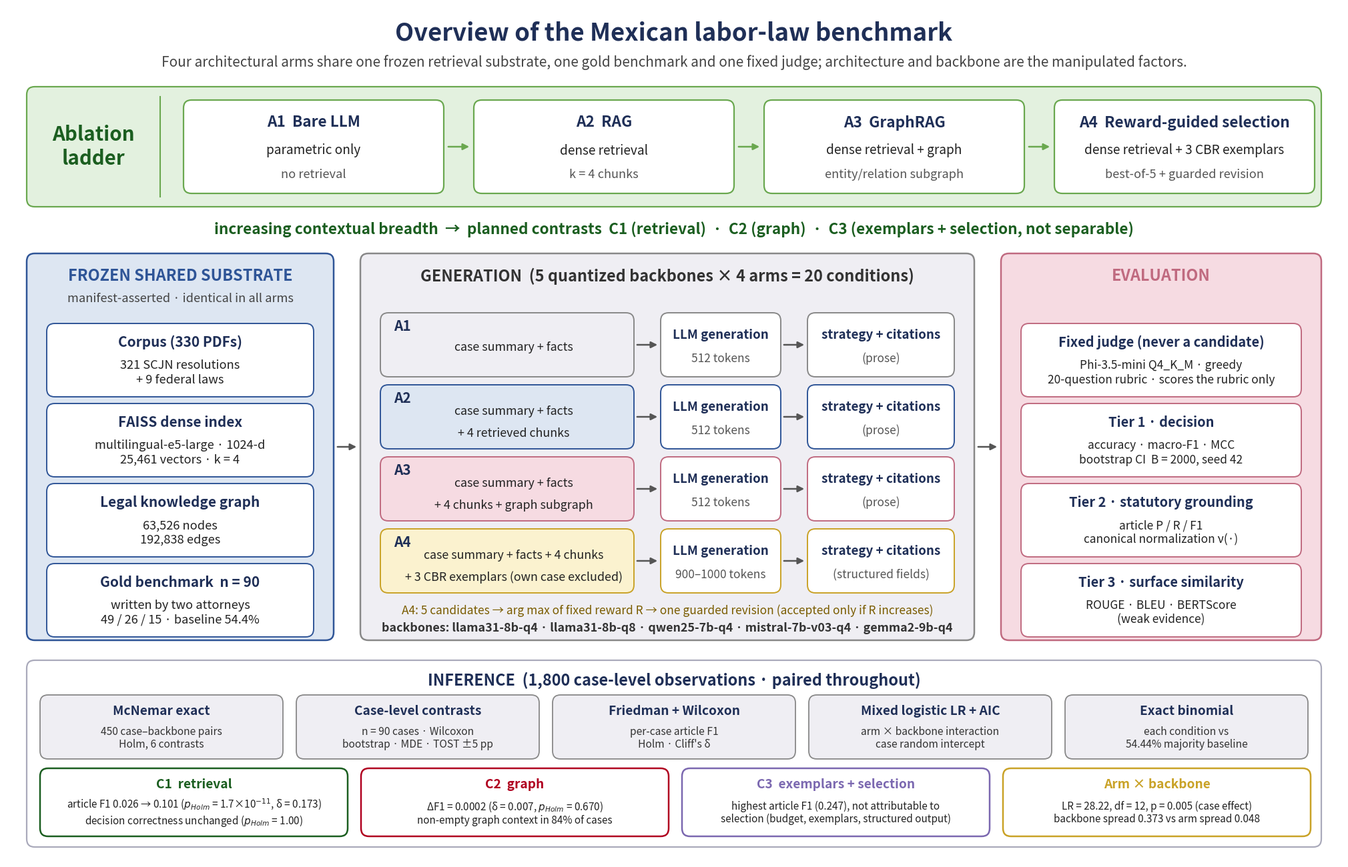
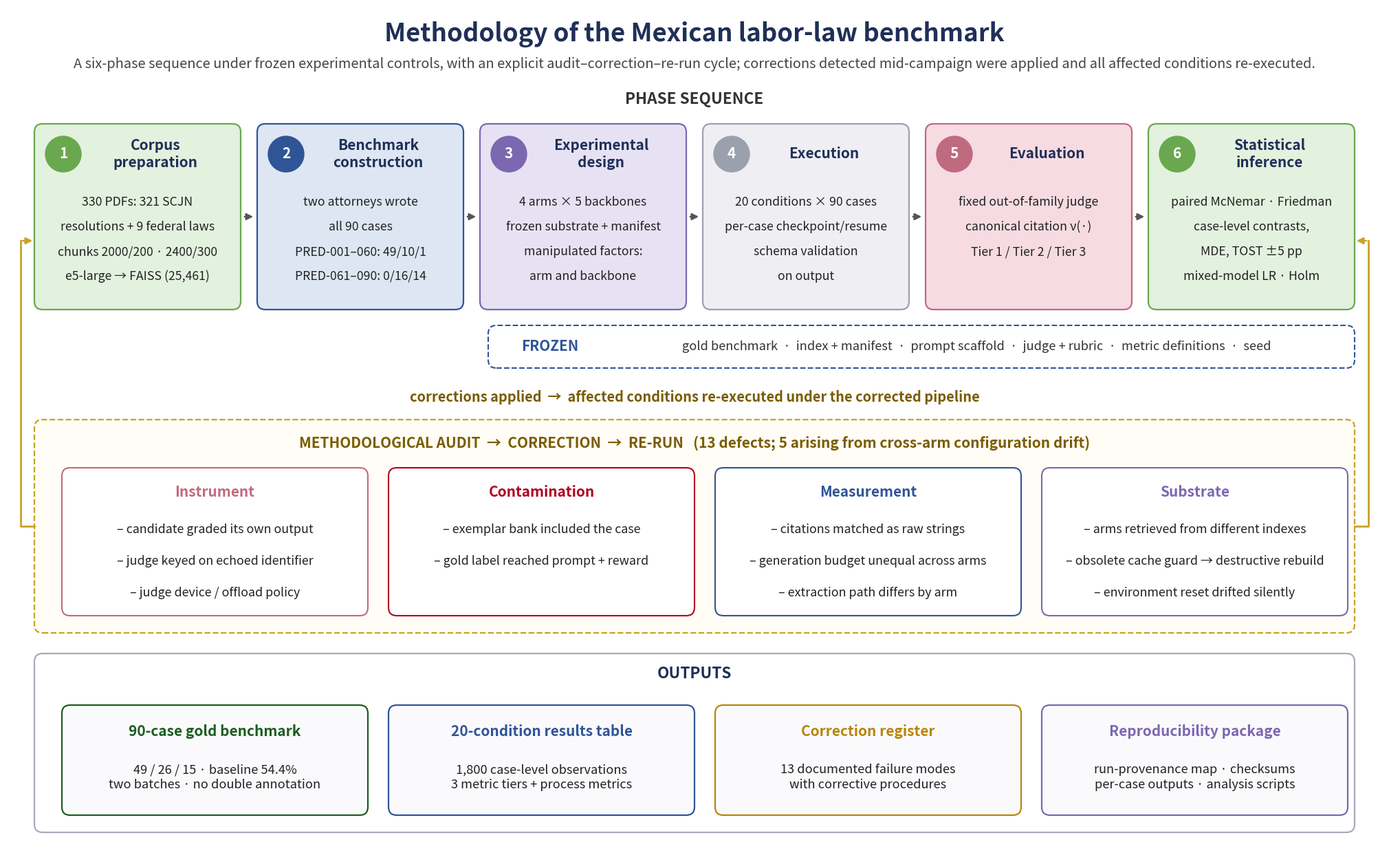

Here is the Python script that generated these plots, in order:
#!/usr/bin/env python3
"""Figures 1 and 2 of the revised manuscript (overview and methodology diagrams).
All numbers are taken from the revised manuscript text and tables."""
import matplotlib
matplotlib.use("Agg")
import matplotlib.pyplot as plt
from matplotlib.patches import FancyBboxPatch, FancyArrowPatch

NAVY = "#1f2f57"; GREY = "#444444"


def canvas(w, h):
    fig = plt.figure(figsize=(w / 10, h / 10))
    ax = fig.add_axes([0, 0, 1, 1]); ax.set_xlim(0, w); ax.set_ylim(0, h); ax.axis("off")
    return fig, ax


def box(ax, x, y, w, h, fc="white", ec="#888", lw=1.6, ls="-", r=1.2, z=1):
    ax.add_patch(FancyBboxPatch((x, y), w, h, boxstyle=f"round,pad=0,rounding_size={r}",
                                fc=fc, ec=ec, lw=lw, ls=ls, zorder=z))


FS = 1.25  # global font scale for print legibility


def txt(ax, x, y, s, size=11, color=GREY, weight="normal", style="normal", ha="center", va="center", z=5, ls=1.25):
    ax.text(x, y, s, fontsize=size * FS, color=color, fontweight=weight, fontstyle=style, ha=ha, va=va,
            zorder=z, linespacing=ls)


def arrow(ax, x0, y0, x1, y1, color="#555", lw=1.8, z=3, style="-|>", ms=14):
    ax.add_patch(FancyArrowPatch((x0, y0), (x1, y1), arrowstyle=style, mutation_scale=ms, color=color, lw=lw, zorder=z))


# --------------------------------------------------------------------------- Figure 1
def figure1(path):
    W, H = 200, 128
    fig, ax = canvas(W, H)
    txt(ax, W / 2, 124, "Overview of the Mexican labor-law benchmark", 21, NAVY, "bold")
    txt(ax, W / 2, 119.6, "Four architectural arms share one frozen retrieval substrate, one gold benchmark and one fixed judge; "
        "architecture and backbone are the manipulated factors.", 12, GREY, style="italic")

    # ablation ladder
    box(ax, 3, 98, 194, 18, "#e3f1df", "#6aa84f", 1.6)
    txt(ax, 13, 107, "Ablation\nladder", 17, "#1b5e20", "bold")
    ax.plot([23, 23], [99.5, 114.5], color="#6aa84f", lw=1.5)
    arms = [("A1  Bare LLM", "parametric only", "no retrieval"),
            ("A2  RAG", "dense retrieval", "k = 4 chunks"),
            ("A3  GraphRAG", "dense retrieval + graph", "entity/relation subgraph"),
            ("A4  Reward-guided selection", "dense retrieval + 3 CBR exemplars", "best-of-5 + guarded revision")]
    bw, gap, x0 = 39, 4.5, 26.5
    for i, (t, l1, l2) in enumerate(arms):
        x = x0 + i * (bw + gap)
        box(ax, x, 100, bw, 14, "white", "#6aa84f", 1.6)
        txt(ax, x + bw / 2, 110.6, t, 13, NAVY, "bold")
        txt(ax, x + bw / 2, 106.4, l1, 11, "#222")
        txt(ax, x + bw / 2, 102.8, l2, 10.5, "#555", style="italic")
        if i < 3:
            arrow(ax, x + bw + 0.4, 107, x + bw + gap - 0.4, 107, "#6aa84f")
    txt(ax, W / 2, 94.6, "increasing contextual breadth  →  planned contrasts  C1 (retrieval)  ·  C2 (graph)  ·  "
        "C3 (exemplars + selection, not separable)", 13, "#1b5e20", "bold")

    # frozen substrate
    box(ax, 3, 33, 46, 58, "#dde6f2", "#2f5597", 1.8)
    txt(ax, 26, 87.6, "FROZEN SHARED SUBSTRATE", 13.5, "#2f5597", "bold")
    txt(ax, 26, 84.2, "manifest-asserted · identical in all arms", 10.5, GREY, style="italic")
    items = [("Corpus (330 PDFs)", "321 SCJN resolutions\n+ 9 federal laws"),
             ("FAISS dense index", "multilingual-e5-large · 1024-d\n25,461 vectors · k = 4"),
             ("Legal knowledge graph", "63,526 nodes\n192,838 edges"),
             ("Gold benchmark  n = 90", "written by two attorneys\n49 / 26 / 15 · baseline 54.4%")]
    for i, (t, b) in enumerate(items):
        y = 69.5 - i * 12
        box(ax, 6, y, 40, 11, "white", "#2f5597", 1.4)
        txt(ax, 26, y + 8.2, t, 12, NAVY, "bold")
        txt(ax, 26, y + 3.6, b, 10.5, "#222")

    # generation
    box(ax, 53, 33, 92, 58, "#efeef3", "#888", 1.8)
    txt(ax, 99, 87.6, "GENERATION  (5 quantized backbones × 4 arms = 20 conditions)", 13.5, "#333", "bold")
    rows = [("A1", "case summary + facts", "", "#efeef3", "#888", "512 tokens", "strategy + citations", "(prose)"),
            ("A2", "case summary + facts", "+ 4 retrieved chunks", "#dde6f2", "#2f5597", "512 tokens", "strategy + citations", "(prose)"),
            ("A3", "case summary + facts", "+ 4 chunks + graph subgraph", "#f6dbe2", "#c06a80", "512 tokens", "strategy + citations", "(prose)"),
            ("A4", "case summary + facts + 4 chunks", "+ 3 CBR exemplars (own case excluded)", "#fbf2cf", "#c9a227",
             "900–1000 tokens", "strategy + citations", "(structured fields)")]
    for i, (a, l1, l2, fc, ec, bud, o1, o2) in enumerate(rows):
        y = 72.5 - i * 10.8
        h = 9.6
        box(ax, 56, y, 38, h, fc, ec, 1.4)
        txt(ax, 58, y + h - 2.1, a, 12, NAVY, "bold", ha="left")
        txt(ax, 76, y + 5.6 if l2 else y + 4.4, l1, 10.3, "#222")
        if l2:
            txt(ax, 76, y + 2.3, l2, 10.3, "#222")
        box(ax, 98, y, 18, h, "white", ec, 1.4)
        txt(ax, 107, y + 6.3, "LLM generation", 10.8, NAVY, "bold")
        txt(ax, 107, y + 2.7, bud, 10, "#555")
        box(ax, 120, y, 22, h, "white", ec, 1.4)
        txt(ax, 131, y + 6.3, o1, 10.8, NAVY, "bold")
        txt(ax, 131, y + 2.7, o2, 10, "#555")
        arrow(ax, 94.2, y + h / 2, 97.8, y + h / 2)
        arrow(ax, 116.2, y + h / 2, 119.8, y + h / 2)
    txt(ax, 99, 37.4, "A4: 5 candidates → arg max of fixed reward R → one guarded revision (accepted only if R increases)",
        10, "#7a5c00", style="italic")
    txt(ax, 99, 34.8, "backbones: llama31-8b-q4 · llama31-8b-q8 · qwen25-7b-q4 · mistral-7b-v03-q4 · gemma2-9b-q4",
        10.3, "#333", "bold")

    # evaluation
    box(ax, 149, 33, 48, 58, "#f6dbe2", "#c06a80", 1.8)
    txt(ax, 173, 87.6, "EVALUATION", 13.5, "#c06a80", "bold")
    ev = [("Fixed judge (never a candidate)", "Phi-3.5-mini Q4_K_M · greedy\n20-question rubric · scores the rubric only"),
          ("Tier 1 · decision", "accuracy · macro-F1 · MCC\nbootstrap CI  B = 2000, seed 42"),
          ("Tier 2 · statutory grounding", "article P / R / F1\ncanonical normalization ν(·)"),
          ("Tier 3 · surface similarity", "ROUGE · BLEU · BERTScore\n(weak evidence)")]
    for i, (t, b) in enumerate(ev):
        y = 69.5 - i * 12
        box(ax, 152, y, 42, 11, "white", "#c06a80", 1.4)
        txt(ax, 173, y + 8.2, t, 11.5, NAVY, "bold")
        txt(ax, 173, y + 3.6, b, 10, "#222")
    arrow(ax, 49.3, 62, 52.7, 62); arrow(ax, 145.3, 62, 148.7, 62)

    # inference
    box(ax, 3, 2, 194, 28, "white", "#aab", 1.6)
    txt(ax, W / 2, 27, "INFERENCE  (1,800 case-level observations · paired throughout)", 13.5, NAVY, "bold")
    inf = [("McNemar exact", "450 case–backbone pairs\nHolm, 6 contrasts"),
           ("Case-level contrasts", "n = 90 cases · Wilcoxon\nbootstrap · MDE · TOST ±5 pp"),
           ("Friedman + Wilcoxon", "per-case article F1\nHolm · Cliff's δ"),
           ("Mixed logistic LR + AIC", "arm × backbone interaction\ncase random intercept"),
           ("Exact binomial", "each condition vs\n54.44% majority baseline")]
    iw, ig = 36.4, 2.0
    for i, (t, b) in enumerate(inf):
        x = 5 + i * (iw + ig)
        box(ax, x, 15.2, iw, 9.6, "#efeef3", "#888", 1.3)
        txt(ax, x + iw / 2, 22.4, t, 11.0, NAVY, "bold")
        txt(ax, x + iw / 2, 18.3, b, 9.0, "#333", ls=1.15)
    res = [("C1  retrieval", "#1b5e20", "article F1 0.026 → 0.101 ($p_{Holm}$ = 1.7×10$^{-11}$, δ = 0.173)\ndecision correctness unchanged ($p_{Holm}$ = 1.00)"),
           ("C2  graph", "#b00020", "ΔF1 = 0.0002 (δ = 0.007, $p_{Holm}$ = 0.670)\nnon-empty graph context in 84% of cases"),
           ("C3  exemplars + selection", "#7b68b0", "highest article F1 (0.247), not attributable to\nselection (budget, exemplars, structured output)"),
           ("Arm × backbone", "#c9a227", "LR = 28.22, df = 12, p = 0.005 (case effect)\nbackbone spread 0.373 vs arm spread 0.048")]
    rw, rg = 46.1, 2.0
    for i, (t, c, b) in enumerate(res):
        x = 5 + i * (rw + rg)
        box(ax, x, 3.6, rw, 10.2, "white", c, 1.8)
        txt(ax, x + rw / 2, 11.4, t, 11.0, c, "bold")
        txt(ax, x + rw / 2, 7.1, b, 8.8, "#222", ls=1.15)
    fig.savefig(path, dpi=200); plt.close(fig)


# --------------------------------------------------------------------------- Figure 2
def figure2(path):
    W, H = 200, 122
    fig, ax = canvas(W, H)
    txt(ax, W / 2, 118, "Methodology of the Mexican labor-law benchmark", 21, NAVY, "bold")
    txt(ax, W / 2, 113.6, "A six-phase sequence under frozen experimental controls, with an explicit audit–correction–re-run cycle; "
        "corrections detected mid-campaign were applied and all affected conditions re-executed.", 11.5, GREY, style="italic")
    txt(ax, W / 2, 108.6, "PHASE SEQUENCE", 13, "#333", "bold")
    ph = [("Corpus\npreparation", "#e3f1df", "#6aa84f", "#6aa84f",
           ["330 PDFs: 321 SCJN", "resolutions + 9 federal laws", "chunks 2000/200 · 2400/300", "e5-large → FAISS (25,461)"]),
          ("Benchmark\nconstruction", "#dde6f2", "#2f5597", "#2f5597",
           ["two attorneys wrote", "all 90 cases", "PRED-001–060: 49/10/1", "PRED-061–090: 0/16/14"]),
          ("Experimental\ndesign", "#e7e2f3", "#7b68b0", "#7b68b0",
           ["4 arms × 5 backbones", "frozen substrate + manifest", "manipulated factors:", "arm and backbone"]),
          ("Execution", "#efeef3", "#9aa1ad", "#9aa1ad",
           ["20 conditions × 90 cases", "per-case checkpoint/resume", "schema validation", "on output"]),
          ("Evaluation", "#f6dbe2", "#c06a80", "#c06a80",
           ["fixed out-of-family judge", "canonical citation ν(·)", "Tier 1 / Tier 2 / Tier 3", ""]),
          ("Statistical\ninference", "#e3f1df", "#6aa84f", "#6aa84f",
           ["paired McNemar · Friedman", "case-level contrasts,", "MDE, TOST ±5 pp", "mixed-model LR · Holm"])]
    pw, pg = 30.0, 2.4
    for i, (t, fc, ec, cc, lines) in enumerate(ph):
        x = 4 + i * (pw + pg)
        box(ax, x, 78, pw, 27, fc, ec, 1.6)
        ax.add_patch(plt.Circle((x + 4.2, 100.6), 2.6, color=cc, zorder=4))
        txt(ax, x + 4.2, 100.6, str(i + 1), 12, "white", "bold", z=6)
        txt(ax, x + pw / 2 + 2.6, 100.6, t, 12, NAVY, "bold")
        for k, l in enumerate(lines):
            if l:
                txt(ax, x + pw / 2, 93.6 - k * 3.6, l, 10.2, "#222")
        if i < 5:
            arrow(ax, x + pw + 0.3, 91.5, x + pw + pg - 0.3, 91.5)
    box(ax, 70, 69.5, 126, 6.2, "white", "#2f5597", 1.5, ls="--")
    txt(ax, 79, 72.6, "FROZEN", 12, "#2f5597", "bold")
    txt(ax, 141, 72.6, "gold benchmark  ·  index + manifest  ·  prompt scaffold  ·  judge + rubric  ·  metric definitions  ·  seed",
        10.5, "#333")
    txt(ax, W / 2, 65.2, "corrections applied  →  affected conditions re-executed under the corrected pipeline", 11.5, "#7a5c00", "bold")

    box(ax, 4, 31, 192, 31, "#fffdf5", "#c9a227", 1.6, ls="--")
    txt(ax, W / 2, 58.6, "METHODOLOGICAL AUDIT  →  CORRECTION  →  RE-RUN   (13 defects; 5 arising from cross-arm configuration drift)",
        12, "#7a5c00", "bold")
    au = [("Instrument", "#c06a80", ["candidate graded its own output", "judge keyed on echoed identifier", "judge device / offload policy"]),
          ("Contamination", "#b00020", ["exemplar bank included the case", "gold label reached prompt + reward", ""]),
          ("Measurement", "#2f5597", ["citations matched as raw strings", "generation budget unequal across arms", "extraction path differs by arm"]),
          ("Substrate", "#7b68b0", ["arms retrieved from different indexes", "obsolete cache guard → destructive rebuild", "environment reset drifted silently"])]
    aw, ag = 44.5, 3
    for i, (t, c, lines) in enumerate(au):
        x = 8 + i * (aw + ag)
        box(ax, x, 33.5, aw, 21.5, "white", c, 1.5)
        txt(ax, x + aw / 2, 51.5, t, 12, c, "bold")
        for k, l in enumerate(lines):
            if l:
                txt(ax, x + aw / 2, 46 - k * 4.6, "– " + l, 10.3, "#222")
    # feedback arrows from audit to phases 1 and 6
    ax.plot([4, 2, 2], [46.5, 46.5, 88], color="#c9a227", lw=2); arrow(ax, 2, 88, 4, 88, "#c9a227")
    ax.plot([196, 198, 198], [46.5, 46.5, 88], color="#c9a227", lw=2); arrow(ax, 198, 88, 196, 88, "#c9a227")

    box(ax, 4, 2, 192, 26, "white", "#aab", 1.6)
    txt(ax, W / 2, 25, "OUTPUTS", 13, NAVY, "bold")
    out = [("90-case gold benchmark", "#1b5e20", "49 / 26 / 15 · baseline 54.4%\ntwo batches · no double annotation"),
           ("20-condition results table", "#2f5597", "1,800 case-level observations\n3 metric tiers + process metrics"),
           ("Correction register", "#b8860b", "13 documented failure modes\nwith corrective procedures"),
           ("Reproducibility package", "#7b68b0", "run-provenance map · checksums\nper-case outputs · analysis scripts")]
    for i, (t, c, b) in enumerate(out):
        x = 8 + i * (aw + ag)
        box(ax, x, 4.5, aw, 16, "#fafafd", c, 1.6)
        txt(ax, x + aw / 2, 16.6, t, 12, c, "bold")
        txt(ax, x + aw / 2, 10, b, 10.5, "#222")
    fig.savefig(path, dpi=200); plt.close(fig)


if __name__ == "__main__":
    import sys
    d = sys.argv[1] if len(sys.argv) > 1 else "."
    figure1(f"{d}/fig_benchmark_overview_r1.png")
    figure2(f"{d}/methodology_framework_r1.png")
    print("saved")
